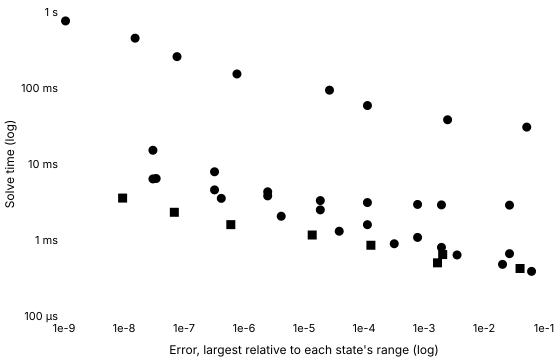

The data file committed next to this chart (first rows):
series, tool, method, switching, tolerance, relativeError, solveMinSeconds, solveMedianSeconds, solveIqrSeconds, solveMinOverMedian, runs, sessions, betweenSessionSpread, withinRunSpread, noisy, evaluations, jacobians, factorisations
Konjugate · Stiff (Rodas4), Konjugate, rodas4, , 0.001, 0.02662, 0.000661, 0.0006656, 0.000009502, 0.993, 5, 1, , 0.01428, false, 2318, 367, 390
Konjugate · Stiff (Rodas4), Konjugate, rodas4, , 0.0001, 0.001955, 0.0007999, 0.0008165, 0.000006959, 0.9796, 5, 1, , 0.008523, false, 2966, 475, 498
Konjugate · Stiff (Rodas4), Konjugate, rodas4, , 0.00001, 0.0007815, 0.001082, 0.001093, 0.00001146, 0.9893, 5, 1, , 0.01049, false, 4202, 676, 705
Konjugate · Stiff (Rodas4), Konjugate, rodas4, , 0.000001, 0.000114, 0.00159, 0.001597, 0.00000612, 0.9956, 5, 1, , 0.003831, false, 6439, 1043, 1079
Konjugate · Stiff (Rodas4), Konjugate, rodas4, , 1e-7, 0.0000187, 0.002491, 0.002509, 0.00001848, 0.9931, 5, 1, , 0.007364, false, 10512, 1731, 1756
Konjugate · Stiff (Rodas4), Konjugate, rodas4, , 1e-8, 0.000002483, 0.004309, 0.004331, 0.00003676, 0.9949, 5, 1, , 0.008488, false, 18578, 3087, 3098
Konjugate · Stiff (Rodas4), Konjugate, rodas4, , 1e-9, 3.229528727098029e-7, 0.007902, 0.008041, 0.0001125, 0.9827, 5, 1, , 0.01399, false, 34952, 5816, 5827
Konjugate · Stiff (Rodas4), Konjugate, rodas4, , 1e-10, 3.03463123596407e-8, 0.01516, 0.0154, 0.0001502, 0.9841, 5, 1, , 0.009749, false, 68051, 11335, 11343
Konjugate C++ export · Stiff (Rodas4), Konjugate C++ export, rodas4, , 0.001, 0.02662, 0.002874, 0.002914, 0.00005733, 0.9864, 5, 1, , 0.01968, false, , , 
Konjugate C++ export · Stiff (Rodas4), Konjugate C++ export, rodas4, , 0.0001, 0.001955, 0.002897, 0.002938, 0.00002183, 0.9859, 5, 1, , 0.00743, false, , , 
Konjugate C++ export · Stiff (Rodas4), Konjugate C++ export, rodas4, , 0.00001, 0.0007815, 0.002938, 0.003, 0.00005629, 0.9793, 5, 1, , 0.01876, false, , , 
Konjugate C++ export · Stiff (Rodas4), Konjugate C++ export, rodas4, , 0.000001, 0.000114, 0.003111, 0.003133, 0.0001968, 0.9928, 5, 1, , 0.06281, true, , , 
Konjugate C++ export · Stiff (Rodas4), Konjugate C++ export, rodas4, , 1e-7, 0.0000187, 0.003302, 0.003345, 0.00004271, 0.9872, 5, 1, , 0.01277, false, , , 
Konjugate C++ export · Stiff (Rodas4), Konjugate C++ export, rodas4, , 1e-8, 0.000002483, 0.003806, 0.003817, 0.00005838, 0.9972, 5, 1, , 0.01529, false, , , 
Konjugate C++ export · Stiff (Rodas4), Konjugate C++ export, rodas4, , 1e-9, 3.229522133381486e-7, 0.004563, 0.004717, 0.00008929, 0.9674, 5, 1, , 0.01893, false, , , 
Konjugate C++ export · Stiff (Rodas4), Konjugate C++ export, rodas4, , 1e-10, 3.0345984761633994e-8, 0.006362, 0.006435, 0.00006883, 0.9886, 5, 1, , 0.0107, false, , , 
SciPy · Radau, SciPy, Radau, written, 0.001, 0.05156, 0.03058, 0.03071, 0.0002928, 0.9956, 5, 1, , 0.009535, false, 2435, 71, 424
SciPy · Radau, SciPy, Radau, written, 0.0001, 0.002473, 0.0382, 0.0385, 0.0006594, 0.9922, 5, 1, , 0.01713, false, 3126, 97, 414
SciPy · Radau, SciPy, Radau, written, 0.00001, 0.0001142, 0.05878, 0.05901, 0.0007208, 0.9961, 5, 1, , 0.01221, false, 4834, 135, 494
SciPy · Radau, SciPy, Radau, written, 0.000001, 0.00002661, 0.09363, 0.09474, 0.0008958, 0.9883, 5, 1, , 0.009456, false, 7837, 193, 654
SciPy · Radau, SciPy, Radau, written, 1e-7, 7.628031581711301e-7, 0.1529, 0.1547, 0.002323, 0.9887, 5, 1, , 0.01501, false, 12799, 292, 864
SciPy · Radau, SciPy, Radau, written, 1e-8, 7.650283599256817e-8, 0.2586, 0.2637, 0.004136, 0.9805, 5, 1, , 0.01568, false, 21961, 449, 1234
SciPy · Radau, SciPy, Radau, written, 1e-9, 1.5310789896210714e-8, 0.4526, 0.4544, 0.002823, 0.996, 5, 1, , 0.006212, false, 38048, 699, 1748
SciPy · Radau, SciPy, Radau, written, 1e-10, 1.0603169946139416e-9, 0.763, 0.7783, 0.005186, 0.9803, 5, 1, , 0.006664, false, 65392, 965, 2342
Julia · Rodas4, Julia, Rodas4, written, 0.001, 0.06204, 0.0003866, 0.0004085, 0.000001584, 0.9465, 5, 1, , 0.003878, false, 1987, 209, 296
Julia · Rodas4, Julia, Rodas4, written, 0.0001, 0.02036, 0.0004783, 0.000483, 0.00001225, 0.9903, 5, 1, , 0.02536, false, 3178, 338, 473
Julia · Rodas4, Julia, Rodas4, written, 0.00001, 0.003555, 0.0006355, 0.0006399, 0.00003188, 0.9932, 5, 1, , 0.04982, false, 5201, 555, 774
Julia · Rodas4, Julia, Rodas4, written, 0.000001, 0.0003193, 0.0008925, 0.0009189, 0.00002675, 0.9712, 5, 1, , 0.02911, false, 8550, 970, 1263
Julia · Rodas4, Julia, Rodas4, written, 1e-7, 0.00003864, 0.001305, 0.001326, 0.00001817, 0.9843, 5, 1, , 0.0137, false, 13868, 1680, 2031
Julia · Rodas4, Julia, Rodas4, written, 1e-8, 0.000004172, 0.002054, 0.002109, 0.00002842, 0.9739, 5, 1, , 0.01347, false, 23551, 3029, 3420
Julia · Rodas4, Julia, Rodas4, written, 1e-9, 4.1816823241796077e-7, 0.00353, 0.003551, 0.00003396, 0.9942, 5, 1, , 0.009562, false, 42558, 5716, 6140
Julia · Rodas4, Julia, Rodas4, written, 1e-10, 3.4374628575373906e-8, 0.006445, 0.006516, 0.0001301, 0.989, 5, 1, , 0.01996, false, 80653, 11135, 11586
Julia · Rodas5P, Julia, Rodas5P, written, 0.001, 0.03989, 0.0004218, 0.0004328, 0.00002221, 0.9745, 5, 1, , 0.05131, true, 2130, 168, 245
Julia · Rodas5P, Julia, Rodas5P, written, 0.0001, 0.001679, 0.0005006, 0.0005061, 0.000005666, 0.9891, 5, 1, , 0.01119, false, 3180, 242, 367
Julia · Rodas5P, Julia, Rodas5P, written, 0.00001, 0.002051, 0.0006431, 0.000671, 0.00003108, 0.9583, 5, 1, , 0.04632, false, 4862, 372, 561
Julia · Rodas5P, Julia, Rodas5P, written, 0.000001, 0.0001303, 0.000853, 0.0008666, 0.000012, 0.9843, 5, 1, , 0.01385, false, 7250, 576, 834
Julia · Rodas5P, Julia, Rodas5P, written, 1e-7, 0.00001371, 0.001163, 0.001178, 0.00004054, 0.9877, 5, 1, , 0.03442, false, 10917, 915, 1250
Julia · Rodas5P, Julia, Rodas5P, written, 1e-8, 6.029308846034079e-7, 0.001593, 0.001615, 0.00003146, 0.9862, 5, 1, , 0.01948, false, 16129, 1479, 1831
Julia · Rodas5P, Julia, Rodas5P, written, 1e-9, 6.901562158574138e-8, 0.002315, 0.002324, 0.00002888, 0.9961, 5, 1, , 0.01242, false, 24616, 2398, 2777
Julia · Rodas5P, Julia, Rodas5P, written, 1e-10, 9.485197979968642e-9, 0.003562, 0.003593, 0.00004958, 0.9913, 5, 1, , 0.0138, false, 39339, 4009, 4416
